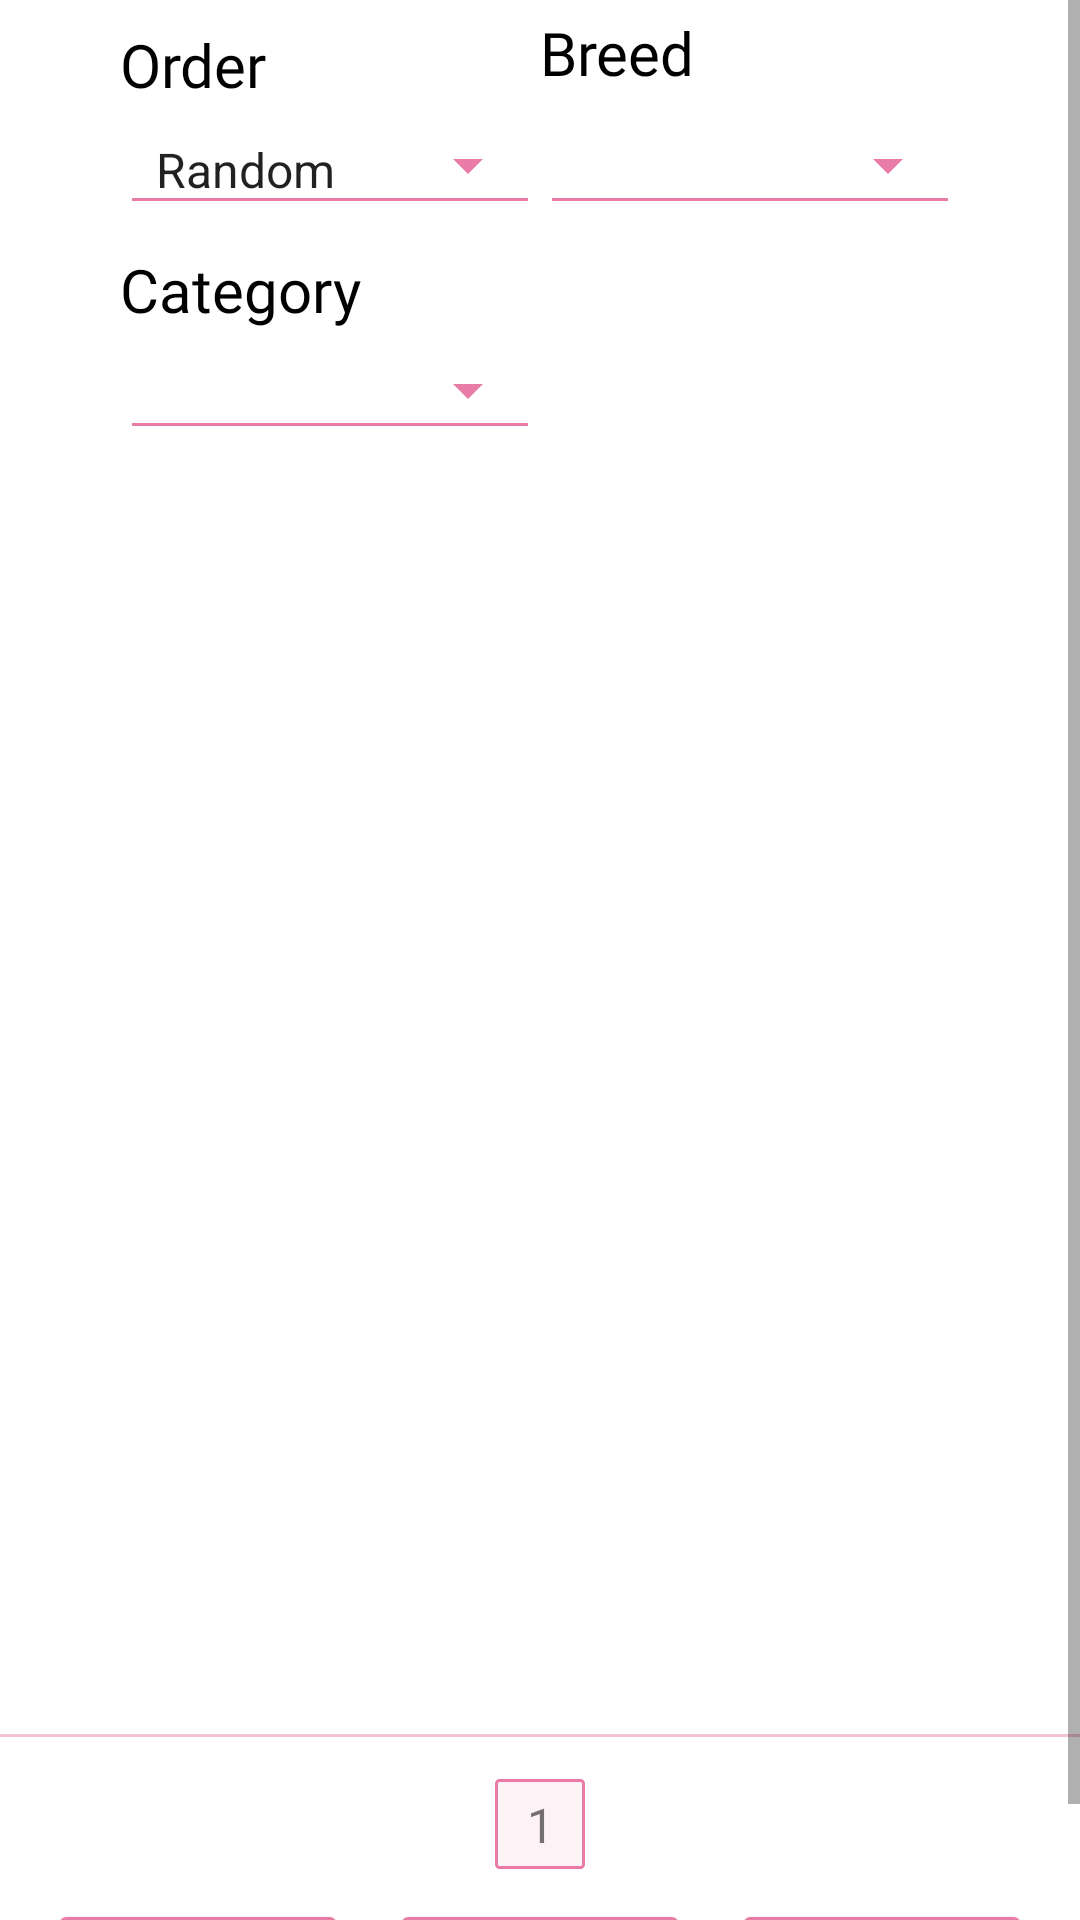

Here is an Android app screen rendered from its layout file. Give the layout XML and the strings, colors and styles it references.
<!-- AndroidManifest.xml: application theme Theme.CatApp -->
<!-- res/layout/fragment_image.xml -->
<?xml version="1.0" encoding="utf-8"?>
<androidx.constraintlayout.widget.ConstraintLayout xmlns:android="http://schemas.android.com/apk/res/android"
    xmlns:app="http://schemas.android.com/apk/res-auto"
    xmlns:tools="http://schemas.android.com/tools"
    android:layout_width="match_parent"
    android:layout_height="match_parent"
    tools:context=".view.homescreen.homefragments.ImageFragment">

    <ScrollView
        android:layout_width="match_parent"
        android:layout_height="match_parent">

        <androidx.constraintlayout.widget.ConstraintLayout
            android:layout_width="match_parent"
            android:layout_height="wrap_content">

            <TextView
                android:id="@+id/text_order"
                android:layout_width="wrap_content"
                android:layout_height="wrap_content"
                android:fontFamily="@font/inter_bold"
                android:text="@string/text_order"
                android:layout_marginTop="@dimen/dp_8"
                android:textColor="@color/color_black"
                android:textSize="@dimen/sp_20"
                app:layout_constraintBottom_toTopOf="@id/selector_order"
                app:layout_constraintLeft_toLeftOf="@id/selector_order"
                app:layout_constraintTop_toTopOf="parent"
                app:layout_constraintVertical_bias="0.0"
                app:layout_constraintVertical_chainStyle="packed" />

            <Spinner
                android:id="@+id/selector_order"
                style="@style/Widget.AppCompat.Spinner.Underlined"
                android:layout_width="@dimen/dp_140"
                android:layout_height="@dimen/dp_40"
                android:layout_marginStart="@dimen/dp_40"
                android:spinnerMode="dialog"
                android:backgroundTint="@color/color_pink"
                android:entries="@array/order"
                app:layout_constraintBottom_toTopOf="@id/text_category"
                app:layout_constraintStart_toStartOf="parent"
                app:layout_constraintTop_toBottomOf="@+id/text_order" />

            <TextView
                android:id="@+id/text_breed"
                android:layout_width="wrap_content"
                android:layout_height="wrap_content"
                android:fontFamily="@font/inter_bold"
                android:text="@string/text_breed"
                android:textColor="@color/color_black"
                android:textSize="@dimen/sp_20"
                app:layout_constraintBottom_toTopOf="@id/selector_breed"
                app:layout_constraintLeft_toLeftOf="@id/selector_breed"
                app:layout_constraintTop_toTopOf="parent" />

            <Spinner
                android:id="@+id/selector_breed"
                style="@style/Widget.AppCompat.Spinner.Underlined"
                android:layout_width="@dimen/dp_140"
                android:layout_height="@dimen/dp_40"
                android:layout_marginEnd="@dimen/dp_40"
                android:spinnerMode="dialog"
                android:backgroundTint="@color/color_pink"
                app:layout_constraintBottom_toBottomOf="@id/selector_order"
                app:layout_constraintEnd_toEndOf="parent"
                app:layout_constraintTop_toTopOf="@id/selector_order" />

            <TextView
                android:id="@+id/text_category"
                android:layout_width="wrap_content"
                android:layout_height="wrap_content"
                android:layout_marginTop="@dimen/dp_8"
                android:fontFamily="@font/inter_bold"
                android:text="@string/text_category"
                android:textColor="@color/color_black"
                android:textSize="@dimen/sp_20"
                app:layout_constraintBottom_toTopOf="@id/selector_category"
                app:layout_constraintStart_toStartOf="@+id/selector_order"
                app:layout_constraintTop_toBottomOf="@id/selector_order" />

            <Spinner
                android:id="@+id/selector_category"
                style="@style/Widget.AppCompat.Spinner.Underlined"
                android:layout_width="@dimen/dp_140"
                android:layout_height="@dimen/dp_40"
                android:backgroundTint="@color/color_pink"
                android:spinnerMode="dialog"
                app:layout_constraintStart_toStartOf="@+id/text_category"
                app:layout_constraintBottom_toTopOf="@id/rv_cat_image"
                app:layout_constraintTop_toBottomOf="@+id/text_category" />

            <androidx.recyclerview.widget.RecyclerView
                android:id="@+id/rv_cat_image"
                android:layout_width="@dimen/dp_400"
                android:layout_height="@dimen/dp_400"
                android:layout_marginTop="@dimen/dp_14"
                app:layoutManager="androidx.recyclerview.widget.GridLayoutManager"
                app:spanCount="3"
                app:layout_constraintBottom_toTopOf="@id/image_page_holder"
                app:layout_constraintLeft_toLeftOf="parent"
                app:layout_constraintRight_toRightOf="parent"
                app:layout_constraintTop_toBottomOf="@+id/selector_category"
                tools:listitem="@layout/item_image_layout" />

            <View
                android:id="@+id/view_divider"
                android:layout_width="match_parent"
                android:layout_height="@dimen/dp_1"
                android:layout_marginVertical="@dimen/dp_14"
                android:background="@color/color_pink_tabLayout"
                app:layout_constraintBottom_toTopOf="@id/image_page_holder"
                app:layout_constraintTop_toBottomOf="@id/rv_cat_image"
                app:layout_constraintVertical_bias="0.0"
                app:layout_constraintVertical_chainStyle="packed" />

            <ImageView
                android:id="@+id/image_page_holder"
                android:layout_width="@dimen/dp_30"
                android:layout_height="@dimen/dp_30"
                android:background="@drawable/spinner_background"
                app:layout_constraintBottom_toTopOf="@id/btn_random"
                app:layout_constraintLeft_toLeftOf="parent"
                app:layout_constraintRight_toRightOf="parent"
                app:layout_constraintTop_toBottomOf="@id/view_divider" />

            <TextView
                android:id="@+id/text_page_number"
                android:layout_width="wrap_content"
                android:layout_height="wrap_content"
                android:fontFamily="@font/inter_bold"
                android:text="@string/text_number_one"
                android:textSize="@dimen/sp_16"
                app:layout_constraintBottom_toBottomOf="@id/image_page_holder"
                app:layout_constraintLeft_toLeftOf="@id/image_page_holder"
                app:layout_constraintRight_toRightOf="@id/image_page_holder"
                app:layout_constraintTop_toTopOf="@+id/image_page_holder" />

            <Button
                android:id="@+id/btn_random"
                android:layout_width="@dimen/dp_100"
                android:layout_height="wrap_content"
                android:layout_marginTop="@dimen/dp_10"
                android:backgroundTint="@color/color_pink"
                android:text="@string/text_search"
                android:textSize="@dimen/sp_12"
                app:layout_constraintBottom_toBottomOf="parent"
                app:layout_constraintLeft_toLeftOf="parent"
                app:layout_constraintRight_toRightOf="parent"
                app:layout_constraintTop_toBottomOf="@+id/image_page_holder" />

            <Button
                android:id="@+id/btn_next"
                android:layout_width="@dimen/dp_100"
                android:layout_height="wrap_content"
                android:layout_marginStart="@dimen/dp_14"
                android:backgroundTint="@color/color_pink"
                android:text="@string/text_next"
                android:textSize="@dimen/sp_12"
                app:layout_constraintLeft_toRightOf="@id/btn_random"
                app:layout_constraintTop_toTopOf="@+id/btn_random" />

            <Button
                android:id="@+id/btn_previous"
                android:layout_width="@dimen/dp_100"
                android:layout_height="wrap_content"
                android:layout_marginEnd="@dimen/dp_14"
                android:backgroundTint="@color/color_pink"
                android:text="@string/text_previous"
                android:textSize="@dimen/sp_12"
                app:layout_constraintRight_toLeftOf="@id/btn_random"
                app:layout_constraintTop_toTopOf="@+id/btn_random" />
        </androidx.constraintlayout.widget.ConstraintLayout>
    </ScrollView>
</androidx.constraintlayout.widget.ConstraintLayout>
<!-- res/layout/item_image_layout.xml (included above) -->
<?xml version="1.0" encoding="utf-8"?>
<LinearLayout xmlns:android="http://schemas.android.com/apk/res/android"
    xmlns:tools="http://schemas.android.com/tools"
    android:layout_width="wrap_content"
    android:padding="@dimen/dp_2"
    android:layout_height="wrap_content">

    <ImageView
        android:id="@+id/image_cat"
        android:layout_width="130dp"
        android:layout_height="130dp"
        tools:src="@drawable/feed_me"/>

</LinearLayout>
<!-- resources referenced by this layout -->
<resources>
  <string-array name="order">
          <item>Random</item>
          <item>Newest</item>
          <item>Last</item>
      </string-array>
  <color name="color_black">#FF000000</color>
  <color name="color_pink">#E87CA7</color>
  <color name="color_pink_tabLayout">#77E87CA7</color>
  <dimen name="dp_1">1dp</dimen>
  <dimen name="dp_10">10dp</dimen>
  <dimen name="dp_100">100dp</dimen>
  <dimen name="dp_14">14dp</dimen>
  <dimen name="dp_140">140dp</dimen>
  <dimen name="dp_2">2dp</dimen>
  <dimen name="dp_30">30dp</dimen>
  <dimen name="dp_40">40dp</dimen>
  <dimen name="dp_400">400dp</dimen>
  <dimen name="dp_8">8dp</dimen>
  <dimen name="sp_12">12sp</dimen>
  <dimen name="sp_16">16sp</dimen>
  <dimen name="sp_20">20sp</dimen>
  <!-- drawable spinner_background (drawable) -->
  <?xml version="1.0" encoding="utf-8"?>
  <selector xmlns:android="http://schemas.android.com/apk/res/android">
      <item>
          <layer-list>
              <item>
                  <shape>
                      <solid android:color="@color/home_background_color"></solid>
                      <corners android:radius="@dimen/dp_1" />
                      <padding android:bottom="10dp" android:left="10dp" android:right="10dp" android:top="10dp" />
                      <stroke android:width="1dp" android:color="@color/color_pink" />
                  </shape>
              </item>
          </layer-list>
      </item>
  </selector>
  <string name="text_breed">Breed</string>
  <string name="text_category">Category</string>
  <string name="text_next">Next</string>
  <string name="text_number_one">1</string>
  <string name="text_order">Order</string>
  <string name="text_previous">Previous</string>
  <string name="text_search">Search</string>
  <style name="Theme.CatApp" parent="Theme.MaterialComponents.DayNight.NoActionBar">
          
          <item name="colorPrimary">@color/color_purple_500</item>
          <item name="colorPrimaryVariant">@color/color_purple_700</item>
          <item name="colorOnPrimary">@color/color_white</item>
          
          <item name="colorSecondary">@color/color_teal_200</item>
          <item name="colorSecondaryVariant">@color/color_teal_700</item>
          <item name="colorOnSecondary">@color/color_black</item>
          
          <item name="android:statusBarColor">@color/color_pink</item>
          
      </style>
  <color name="home_background_color">#14E66591</color>
  <color name="color_purple_500">#FF6200EE</color>
  <color name="color_purple_700">#FF3700B3</color>
  <color name="color_white">#FFFFFFFF</color>
  <color name="color_teal_200">#FF03DAC5</color>
  <color name="color_teal_700">#FF018786</color>
</resources>
